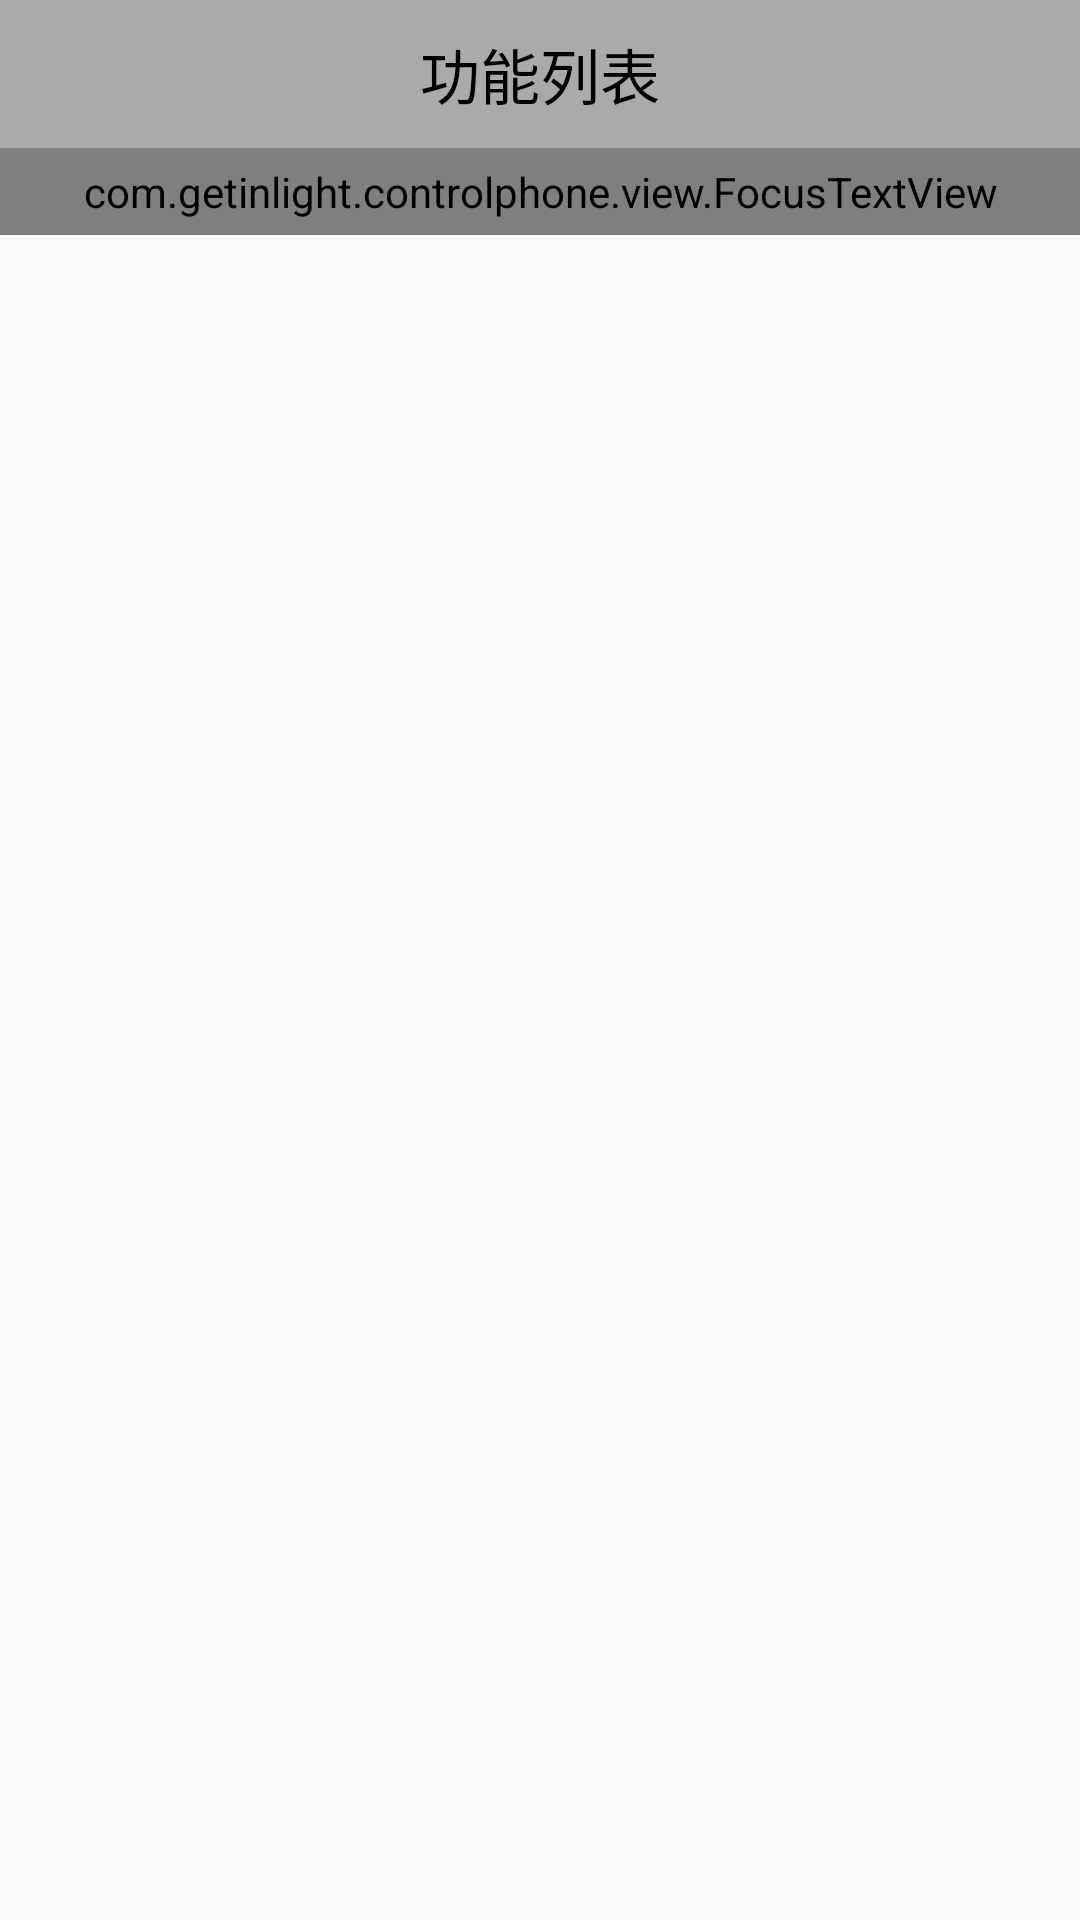

This screen was rendered from an Android layout file. Write that file and the resources it references.
<!-- AndroidManifest.xml: application theme AppTheme -->
<!-- res/layout/activity_home.xml -->
<?xml version="1.0" encoding="utf-8"?>
<LinearLayout xmlns:android="http://schemas.android.com/apk/res/android"
    xmlns:app="http://schemas.android.com/apk/res-auto"
    xmlns:tools="http://schemas.android.com/tools"
    android:layout_width="match_parent"
    android:layout_height="match_parent"
    tools:context="com.getinlight.controlphone.activity.HomeActivity"
    android:orientation="vertical">
    
    <TextView
        android:text="功能列表"
        style="@style/TitleStyle"/>

    
        
        
        
        
        
        
        
        
        
        
        

    <com.getinlight.controlphone.view.FocusTextView
        android:text="秋天悄悄过去, 留下小秘密, 啊啊啊啊啊啊啊啊啊啊啊啊啊啊啊啊"
        android:textColor="#000"
        android:textSize="15sp"
        android:singleLine="true"
        android:padding="5dp"
        android:ellipsize="marquee"
        android:focusableInTouchMode="true"
        android:marqueeRepeatLimit="marquee_forever"
        android:layout_width="match_parent"
        android:layout_height="wrap_content" />

    <GridView
        android:id="@+id/gv_home"
        android:layout_width="match_parent"
        android:layout_height="match_parent"
        android:numColumns="3"
        android:verticalSpacing="10dp">

    </GridView>

</LinearLayout>
<!-- resources referenced by this layout -->
<resources>
  <style name="TitleStyle">
          <item name="android:textAlignment">center</item>
          <item name="android:textSize">20sp</item>
          <item name="android:textColor">#000</item>
          <item name="android:layout_width">match_parent</item>
          <item name="android:layout_height">wrap_content</item>
          <item name="android:padding">10dp</item>
          <item name="android:background">#aaaaaa</item>
      </style>
  <style name="AppTheme" parent="Theme.AppCompat.Light.DarkActionBar">
          
          <item name="colorPrimary">@color/colorPrimary</item>
          <item name="colorPrimaryDark">@color/colorPrimaryDark</item>
          <item name="colorAccent">@color/colorAccent</item>
          <item name="windowNoTitle">true</item>
      </style>
  <!-- not gathered from this repository: default colours our renderer supplied (Android Studio template values) -->
  <color name="colorPrimary">#FF6200EE</color>
  <color name="colorPrimaryDark">#FF3700B3</color>
  <color name="colorAccent">#FF03DAC5</color>
</resources>
